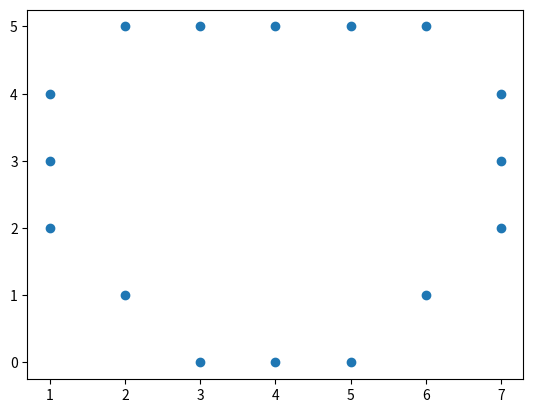

Python code for this plot:
import matplotlib.pyplot as plt
import numpy as np

points = [[3,0],[4,0],[5,0],[6,1],[7,2],[7,3],[7,4],[6,5],[5,5],[4,5],[3,5],[2,5],[1,4],[1,3],[1,2],[2,1]]
x = [p[0] for p in points]
y = [p[1] for p in points]

plt.scatter(x, y)
plt.show()